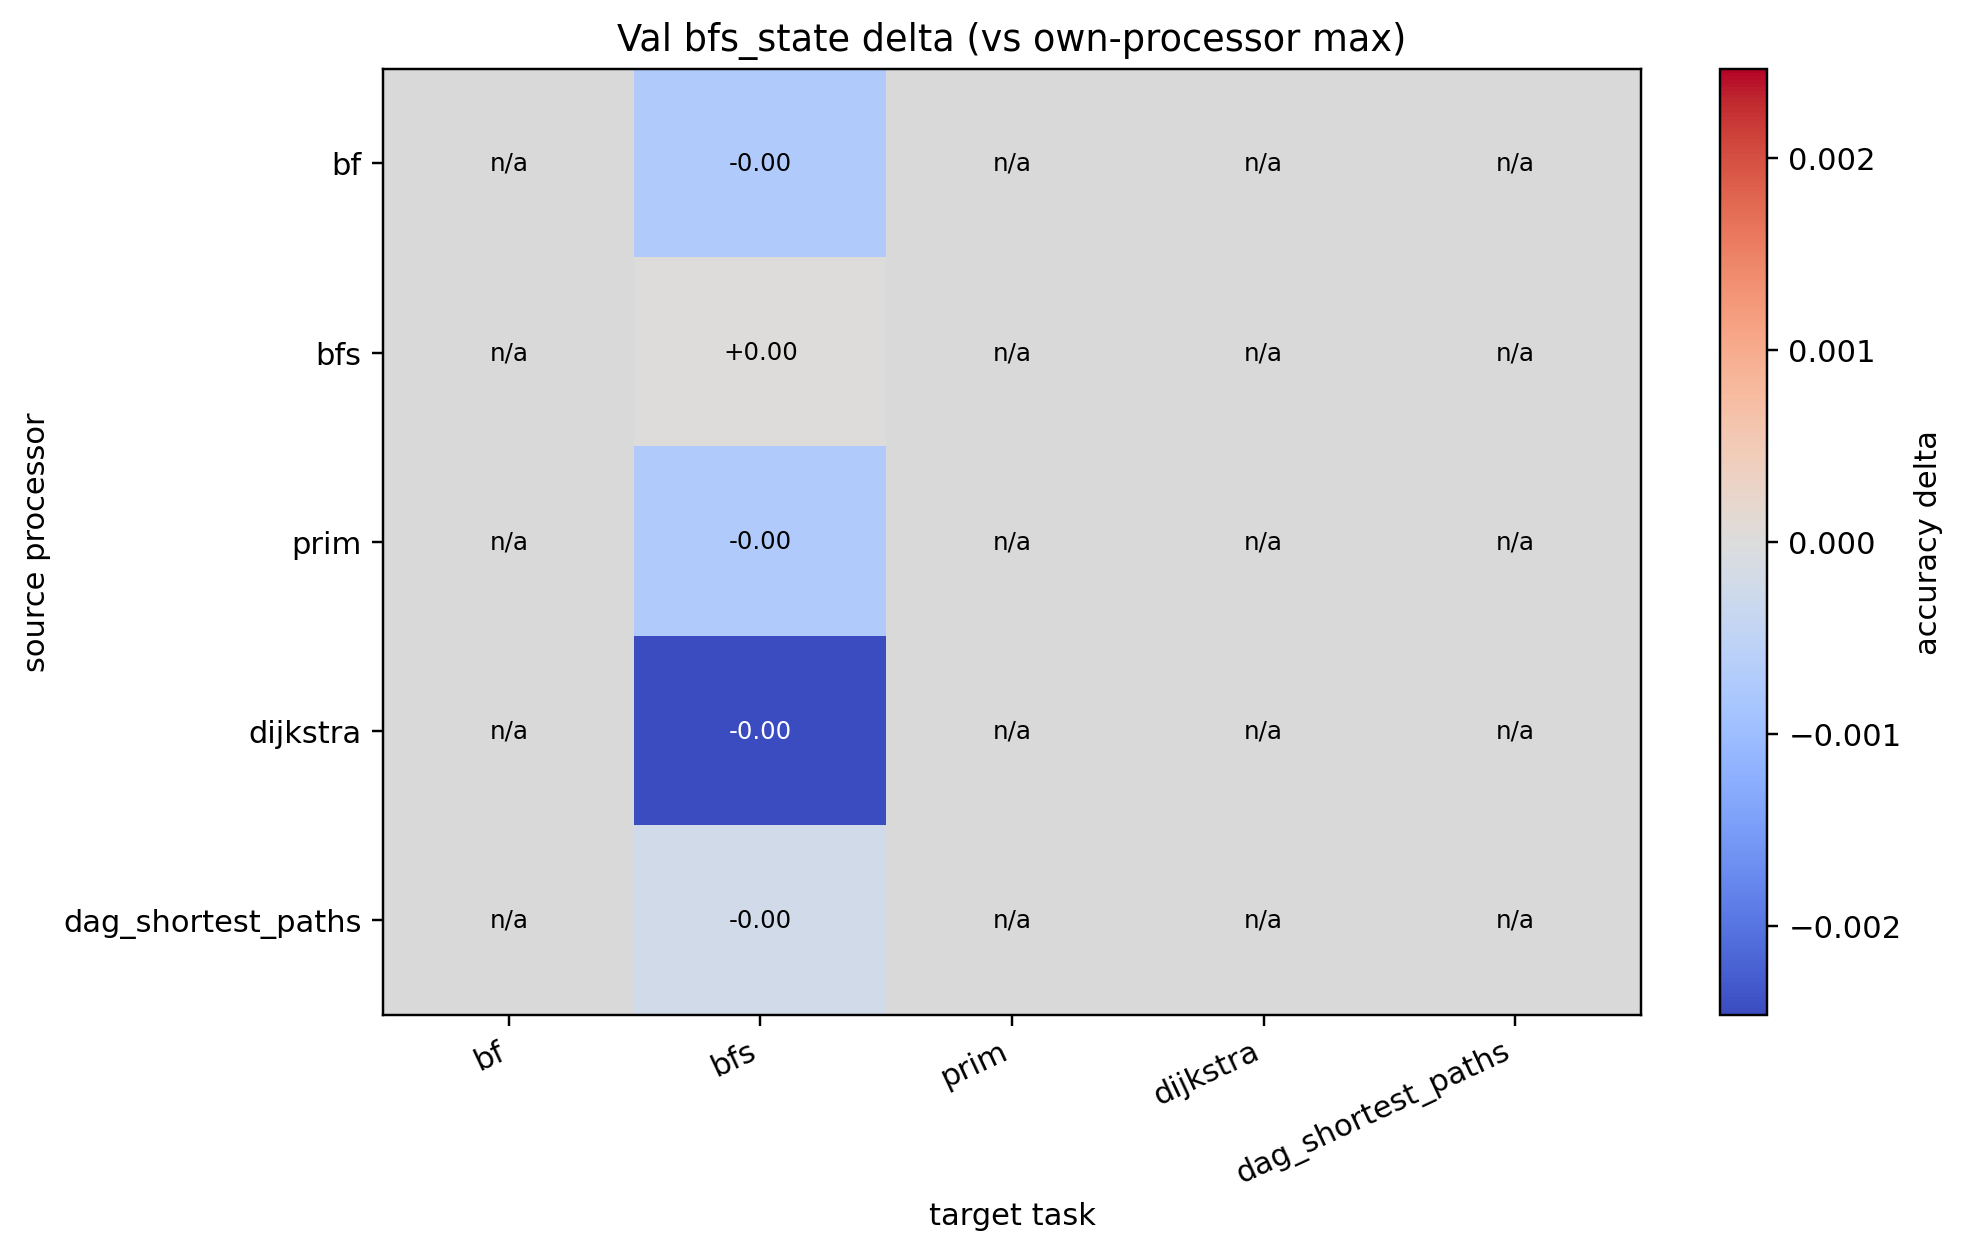

The table this chart was drawn from, first rows:
source, bf, bfs, prim, dijkstra, dag_shortest_paths
bf, , -0.000725, , , 
bfs, , 0.000000, , , 
prim, , -0.000750, , , 
dijkstra, , -0.002467, , , 
dag_shortest_paths, , -0.000225, , , 
